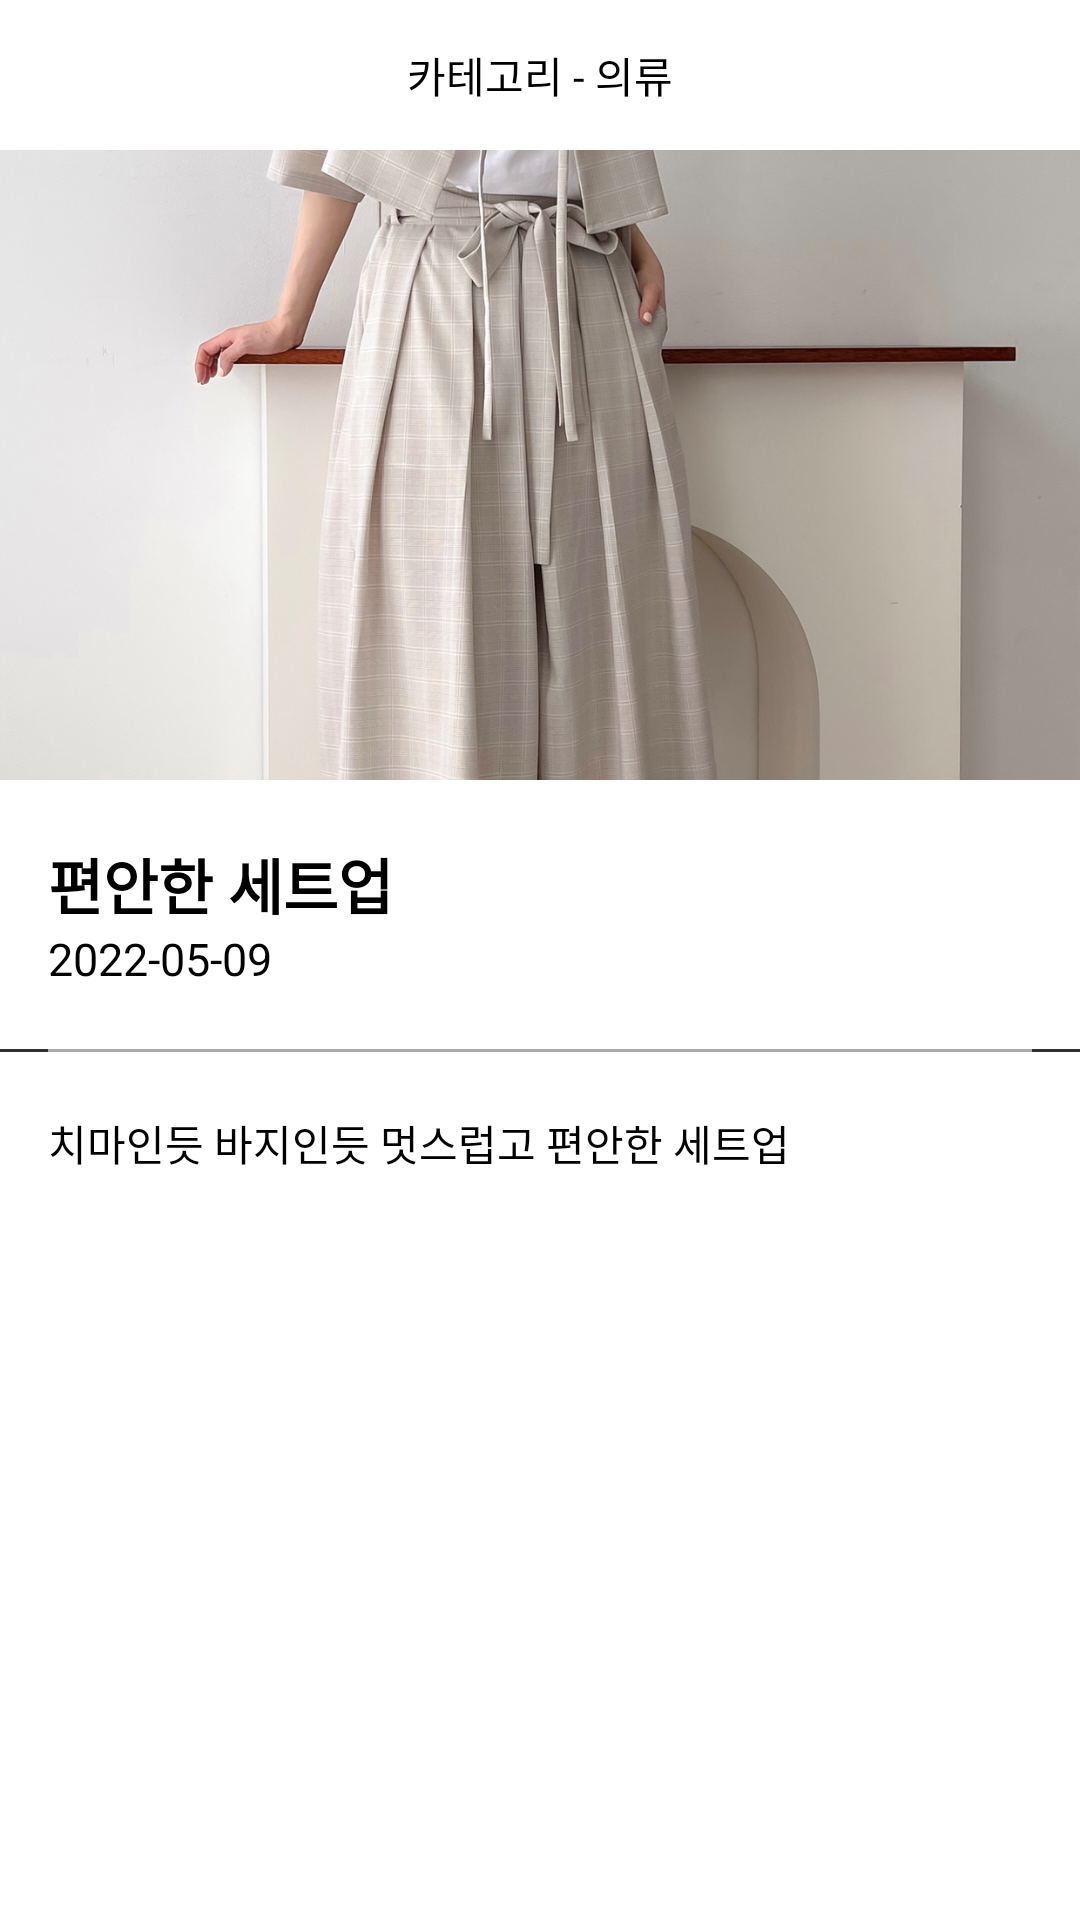

Reconstruct the res/layout file that produces this screen, plus the resources it refers to.
<!-- AndroidManifest.xml: application theme Theme.AppCompat -->
<!-- res/layout/activity_cloth_detail.xml -->
<?xml version="1.0" encoding="utf-8"?>
<LinearLayout
    xmlns:android="http://schemas.android.com/apk/res/android"
    xmlns:app="http://schemas.android.com/apk/res-auto"
    xmlns:tools="http://schemas.android.com/tools"
    android:layout_width="match_parent"
    android:layout_height="match_parent"
    android:orientation="vertical">

    <LinearLayout
        android:layout_width="match_parent"
        android:layout_height="50dp"
        android:orientation="horizontal"
        android:gravity="center_vertical"
        android:background="@color/white">

        <ImageView
            android:layout_width="50dp"
            android:layout_height="match_parent"
            android:src="@drawable/baseline_arrow_back_black_24dp"
            android:scaleType="center"/>

        <TextView
            android:layout_width="wrap_content"
            android:layout_weight="1"
            android:layout_height="wrap_content"
            android:text="카테고리 - 의류"
            android:textColor="@android:color/black"
            android:gravity="center_horizontal"/>

        <ImageView
            android:layout_width="50dp"
            android:layout_height="match_parent"
            android:src="@drawable/baseline_search_black_24dp"
            android:scaleType="center"/>
    </LinearLayout>

    <ImageView
        android:layout_width="match_parent"
        android:layout_height="210dp"
        android:scaleType="centerCrop"
        android:src="@drawable/fashion1" />

    <LinearLayout
        android:layout_width="match_parent"
        android:layout_height="wrap_content"
        android:background="@color/white"
        android:orientation="vertical"
        android:paddingHorizontal="16dp"
        android:paddingVertical="20dp">

        <TextView
            android:layout_width="wrap_content"
            android:layout_height="wrap_content"
            android:text="편안한 세트업"
            android:textColor="@android:color/black"
            android:textSize="20dp"
            android:textStyle="bold" />

        <TextView
            android:layout_width="wrap_content"
            android:layout_height="wrap_content"
            android:text="2022-05-09"
            android:textColor="@color/black"
            android:textSize="15dp"/>
    </LinearLayout>

    <View
        android:layout_width="match_parent"
        android:layout_height="1dp"
        android:layout_marginHorizontal="16dp"
        android:background="@android:color/darker_gray"/>

    <TextView
        android:layout_width="match_parent"
        android:layout_height="wrap_content"
        android:layout_weight="1"
        android:paddingHorizontal="16dp"
        android:paddingVertical="20dp"
        android:background="@color/white"
        android:text="치마인듯 바지인듯 멋스럽고 편안한 세트업"
        android:textColor="@android:color/black"/>
</LinearLayout>
<!-- resources referenced by this layout -->
<resources>
  <color name="black">#FF000000</color>
  <color name="white">#FFFFFFFF</color>
  <!-- drawable fashion1: webp bitmap (drawable, 859222 bytes) -->
</resources>
